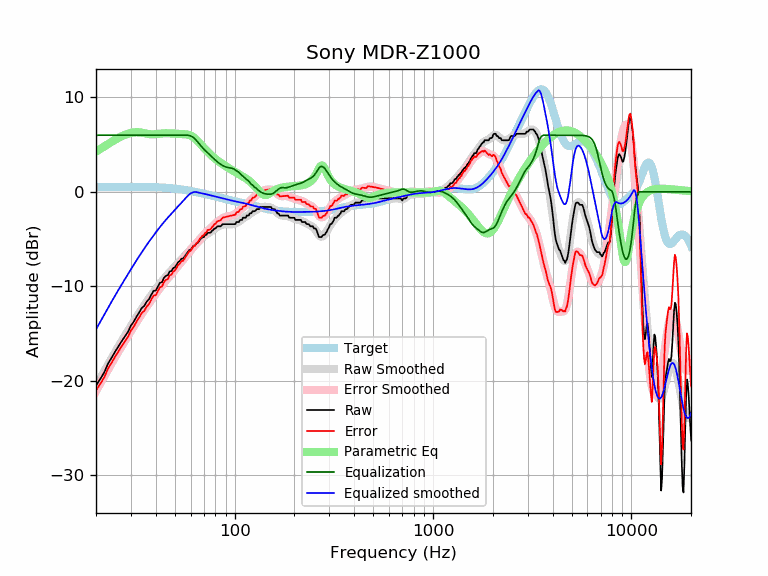

Source data for this figure (header and first rows):
frequency, raw, error, smoothed, error_smoothed, equalization, parametric_eq, equalized_raw, equalized_smoothed, target
20, -20.51, -21.03, -20.57, -21.09, 6.00, 4.26, -14.51, -14.57, 0.52
21, -19.83, -20.35, -19.77, -20.29, 6.00, 4.54, -13.83, -13.77, 0.52
22, -19.13, -19.65, -19.01, -19.54, 6.00, 4.81, -13.13, -13.01, 0.52
23, -18.19, -18.71, -18.29, -18.82, 6.00, 5.07, -12.19, -12.29, 0.53
24, -17.55, -18.08, -17.60, -18.13, 6.00, 5.31, -11.55, -11.60, 0.53
25, -16.90, -17.43, -16.96, -17.49, 6.00, 5.53, -10.90, -10.96, 0.53
26, -16.33, -16.86, -16.35, -16.88, 6.00, 5.73, -10.33, -10.35, 0.53
27, -15.79, -16.32, -15.77, -16.30, 6.00, 5.90, -9.79, -9.77, 0.53
28, -15.29, -15.82, -15.22, -15.76, 6.00, 6.05, -9.29, -9.22, 0.53
29, -14.81, -15.35, -14.70, -15.23, 6.00, 6.17, -8.81, -8.70, 0.53
30, -14.15, -14.69, -14.20, -14.73, 6.00, 6.25, -8.15, -8.20, 0.53
31, -13.75, -14.28, -13.72, -14.25, 6.00, 6.30, -7.75, -7.72, 0.53
32, -13.22, -13.75, -13.26, -13.79, 6.00, 6.32, -7.22, -7.26, 0.53
33, -12.78, -13.31, -12.82, -13.35, 6.00, 6.31, -6.78, -6.82, 0.53
34, -12.31, -12.83, -12.40, -12.93, 6.00, 6.27, -6.31, -6.40, 0.53
35, -12.08, -12.60, -12.01, -12.53, 6.00, 6.22, -6.08, -6.01, 0.52
36, -11.63, -12.15, -11.63, -12.15, 6.00, 6.17, -5.63, -5.63, 0.52
37, -11.37, -11.88, -11.28, -11.79, 6.00, 6.12, -5.37, -5.28, 0.51
38, -10.89, -11.40, -10.94, -11.45, 6.00, 6.10, -4.89, -4.94, 0.51
39, -10.48, -10.99, -10.61, -11.12, 6.00, 6.10, -4.48, -4.61, 0.50
40, -10.45, -10.95, -10.30, -10.80, 6.00, 6.11, -4.45, -4.30, 0.49
41, -10.03, -10.52, -10.01, -10.49, 6.00, 6.14, -4.03, -4.01, 0.48
42, -9.62, -10.10, -9.73, -10.20, 6.00, 6.17, -3.62, -3.73, 0.47
43, -9.57, -10.04, -9.46, -9.92, 6.00, 6.19, -3.57, -3.46, 0.46
44, -9.12, -9.57, -9.20, -9.65, 6.00, 6.20, -3.12, -3.20, 0.45
45, -8.89, -9.32, -8.96, -9.40, 6.00, 6.21, -2.89, -2.96, 0.44
46, -8.83, -9.25, -8.73, -9.15, 6.00, 6.21, -2.83, -2.73, 0.42
47, -8.43, -8.84, -8.51, -8.92, 6.00, 6.20, -2.43, -2.51, 0.40
48, -8.39, -8.77, -8.30, -8.69, 6.00, 6.19, -2.39, -2.30, 0.39
49, -8.07, -8.44, -8.10, -8.46, 6.00, 6.18, -2.07, -2.10, 0.37
50, -7.98, -8.32, -7.90, -8.24, 6.00, 6.17, -1.98, -1.90, 0.35
51, -7.70, -8.03, -7.70, -8.03, 6.00, 6.16, -1.70, -1.70, 0.33
52, -7.42, -7.72, -7.51, -7.81, 6.00, 6.15, -1.42, -1.51, 0.30
53, -7.29, -7.57, -7.32, -7.60, 6.00, 6.14, -1.29, -1.32, 0.28
54, -7.07, -7.32, -7.13, -7.39, 6.00, 6.13, -1.07, -1.13, 0.26
55, -7.07, -7.30, -6.95, -7.18, 6.00, 6.12, -1.07, -0.95, 0.23
56, -6.84, -7.04, -6.77, -6.98, 6.00, 6.11, -0.84, -0.77, 0.21
57, -6.61, -6.79, -6.59, -6.77, 6.00, 6.09, -0.61, -0.59, 0.18
58, -6.38, -6.53, -6.42, -6.57, 6.00, 6.06, -0.38, -0.42, 0.15
59, -6.15, -6.28, -6.25, -6.38, 5.98, 6.02, -0.18, -0.28, 0.12
60, -6.15, -6.25, -6.09, -6.19, 5.93, 5.96, -0.23, -0.16, 0.10
61, -5.93, -5.99, -5.93, -6.00, 5.85, 5.88, -0.08, -0.08, 0.07
62, -5.70, -5.74, -5.78, -5.82, 5.75, 5.78, 0.05, -0.03, 0.04
63, -5.70, -5.71, -5.63, -5.64, 5.62, 5.67, -0.08, -0.01, 0.01
64, -5.47, -5.45, -5.49, -5.47, 5.47, 5.54, -0.00, -0.02, -0.02
65, -5.42, -5.37, -5.35, -5.30, 5.30, 5.40, -0.12, -0.05, -0.05
66, -5.24, -5.16, -5.21, -5.13, 5.13, 5.25, -0.11, -0.08, -0.08
67, -5.01, -4.91, -5.07, -4.97, 4.97, 5.10, -0.05, -0.11, -0.11
68, -4.92, -4.78, -4.94, -4.81, 4.81, 4.95, -0.11, -0.14, -0.14
69, -4.79, -4.62, -4.82, -4.66, 4.66, 4.81, -0.13, -0.17, -0.17
70, -4.79, -4.59, -4.71, -4.52, 4.52, 4.66, -0.27, -0.20, -0.20
71, -4.56, -4.33, -4.61, -4.38, 4.38, 4.52, -0.17, -0.23, -0.23
72, -4.55, -4.30, -4.52, -4.26, 4.26, 4.39, -0.29, -0.26, -0.26
73, -4.33, -4.05, -4.43, -4.14, 4.14, 4.26, -0.19, -0.28, -0.29
74, -4.33, -4.02, -4.35, -4.03, 4.03, 4.13, -0.30, -0.31, -0.31
75, -4.33, -3.99, -4.26, -3.92, 3.92, 4.02, -0.41, -0.34, -0.34
76, -4.27, -3.89, -4.18, -3.81, 3.81, 3.90, -0.46, -0.37, -0.37
77, -4.10, -3.70, -4.10, -3.70, 3.70, 3.80, -0.41, -0.40, -0.40
78, -4.04, -3.61, -4.01, -3.58, 3.58, 3.69, -0.46, -0.43, -0.43
79, -3.87, -3.41, -3.93, -3.47, 3.47, 3.59, -0.40, -0.46, -0.46
... 553 more rows
